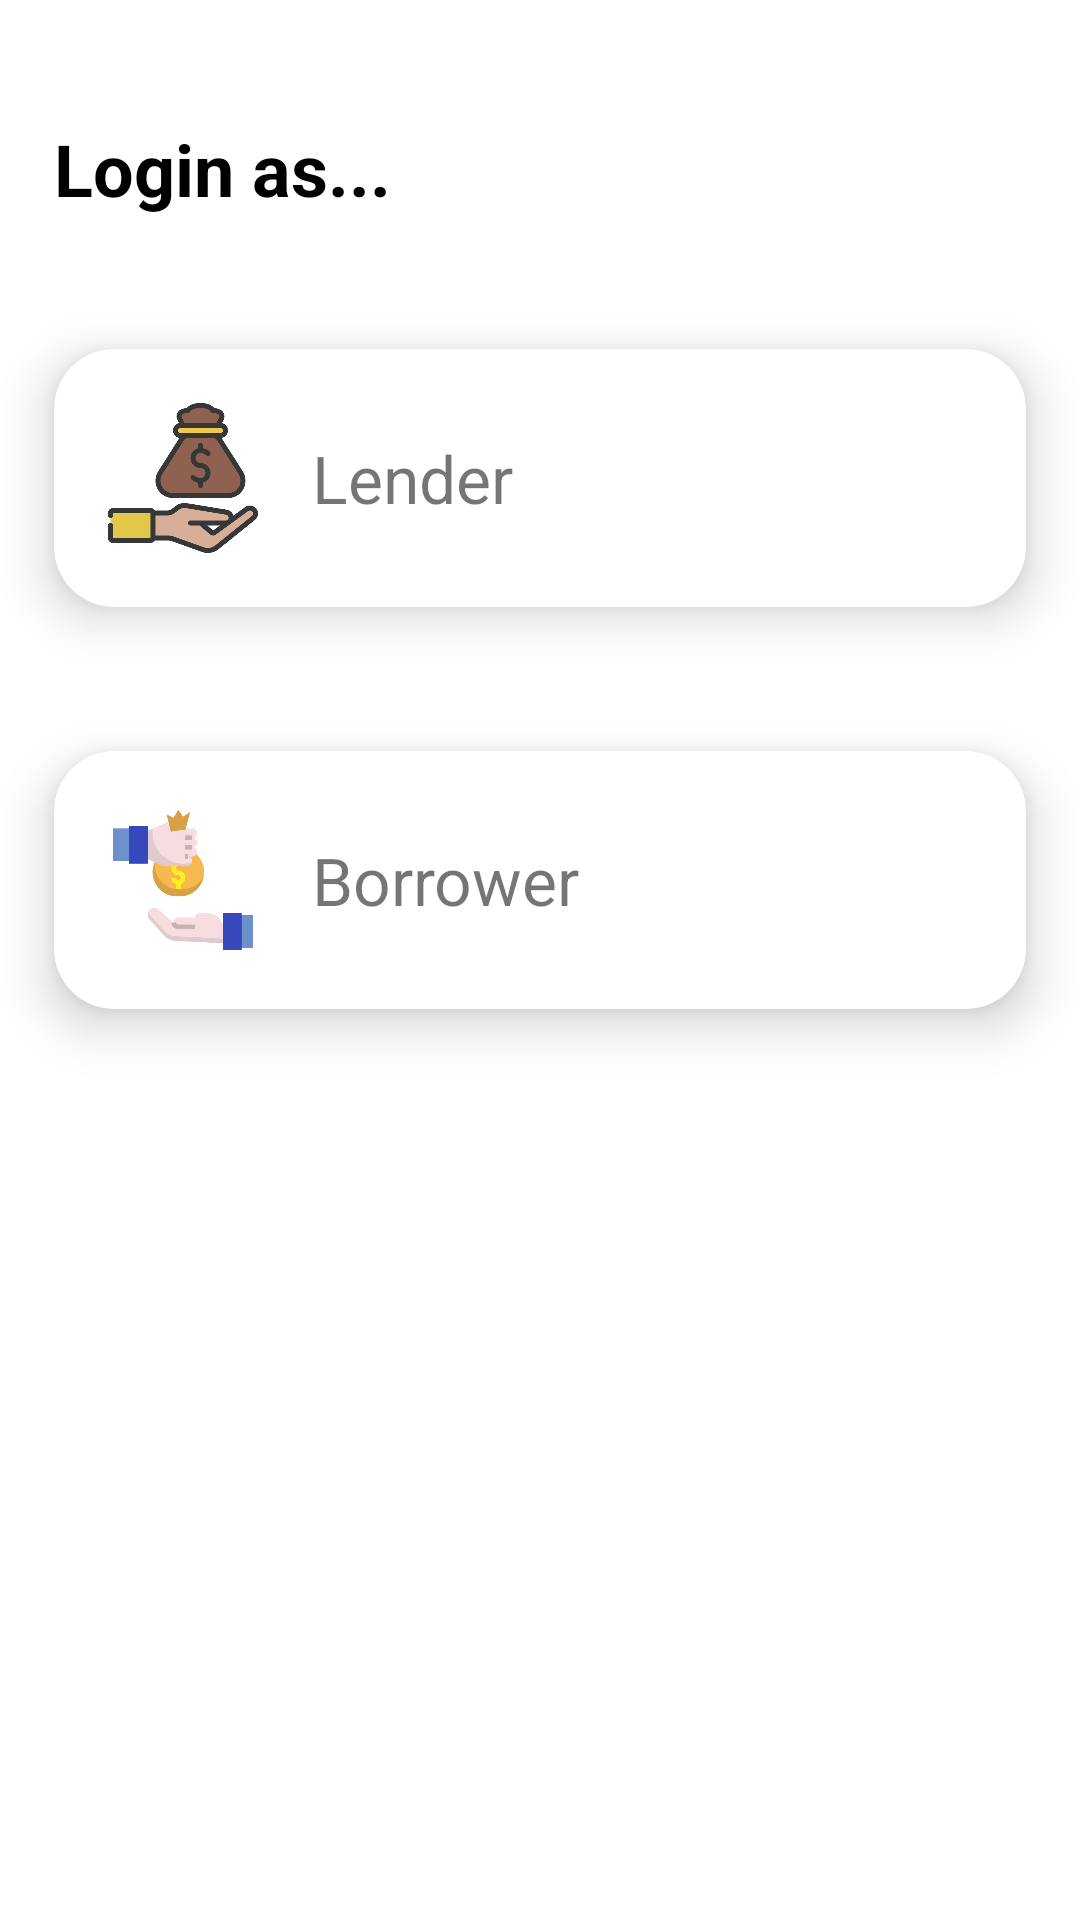

Reconstruct the res/layout file that produces this screen, plus the resources it refers to.
<!-- AndroidManifest.xml: application theme Theme.LoanEasy -->
<!-- res/layout/activity_login_as_admin_or_borrower.xml -->
<?xml version="1.0" encoding="utf-8"?>
<LinearLayout
    xmlns:android="http://schemas.android.com/apk/res/android"
    xmlns:app="http://schemas.android.com/apk/res-auto"
    xmlns:tools="http://schemas.android.com/tools"
    android:layout_width="match_parent"
    android:layout_height="match_parent"
    android:orientation="vertical"
    tools:context=".LoginAsAdminOrBorrower">


    <TextView
        android:id="@+id/textView"
        android:layout_width="wrap_content"
        android:layout_height="wrap_content"
        android:layout_marginTop="40dp"
        android:text="Login as..."
        android:layout_marginBottom="20dp"
        android:textSize="24sp"
        android:textStyle="bold"
        android:layout_marginStart="18dp"
        android:textColor="@color/black"
        app:layout_constraintEnd_toEndOf="parent"
        app:layout_constraintStart_toStartOf="parent"
        app:layout_constraintTop_toTopOf="parent" />

    <androidx.cardview.widget.CardView
        android:id="@+id/cv1"
        android:layout_width="match_parent"
        android:layout_height="wrap_content"
        app:cardBackgroundColor="@color/white"
        app:cardCornerRadius="20dp"
        app:cardElevation="10dp"
        app:cardMaxElevation="12dp"
        app:cardPreventCornerOverlap="true"
        app:cardUseCompatPadding="true"
        app:layout_constraintTop_toBottomOf="@+id/textView"
        tools:layout_editor_absoluteX="9dp">

        <androidx.constraintlayout.widget.ConstraintLayout
            android:layout_width="match_parent"
            android:layout_height="match_parent">

            <ImageView
                android:id="@+id/money_borrower_iv"
                android:layout_width="50dp"
                android:layout_height="50dp"
                android:layout_marginStart="18dp"
                android:src="@drawable/lender"
                android:layout_marginBottom="18dp"
                android:layout_marginTop="18dp"
                app:layout_constraintBottom_toBottomOf="parent"
                app:layout_constraintStart_toStartOf="parent"
                app:layout_constraintTop_toTopOf="parent" />

            <TextView
                android:layout_width="wrap_content"
                android:layout_height="wrap_content"
                android:text="Lender"
                android:textSize="22dp"
                android:layout_marginLeft="18dp"
                app:layout_constraintBottom_toBottomOf="@+id/money_borrower_iv"
                app:layout_constraintStart_toEndOf="@+id/money_borrower_iv"
                app:layout_constraintTop_toTopOf="@+id/money_borrower_iv" />
        </androidx.constraintlayout.widget.ConstraintLayout>

    </androidx.cardview.widget.CardView>

    <androidx.cardview.widget.CardView
        android:id="@+id/cv2"
        android:layout_width="match_parent"
        android:layout_height="wrap_content"
        app:cardBackgroundColor="@color/white"
        app:cardCornerRadius="20dp"
        app:cardElevation="10dp"
        app:cardMaxElevation="12dp"
        app:cardUseCompatPadding="true"
        app:cardPreventCornerOverlap="true"
        app:layout_constraintTop_toBottomOf="@+id/textView"
        tools:layout_editor_absoluteX="9dp">

        <androidx.constraintlayout.widget.ConstraintLayout
            android:layout_width="match_parent"
            android:layout_height="match_parent">

            <ImageView
                android:id="@+id/money_lender_iv"
                android:layout_width="50dp"
                android:layout_height="50dp"
                android:layout_marginStart="18dp"
                android:src="@drawable/borrower"
                android:layout_marginBottom="18dp"
                android:layout_marginTop="18dp"
                app:layout_constraintBottom_toBottomOf="parent"
                app:layout_constraintStart_toStartOf="parent"
                app:layout_constraintTop_toTopOf="parent" />

            <TextView
                android:layout_width="wrap_content"
                android:layout_height="wrap_content"
                android:text="Borrower"
                android:textSize="22dp"
                android:layout_marginLeft="18dp"
                app:layout_constraintBottom_toBottomOf="@+id/money_lender_iv"
                app:layout_constraintStart_toEndOf="@+id/money_lender_iv"
                app:layout_constraintTop_toTopOf="@+id/money_lender_iv" />
        </androidx.constraintlayout.widget.ConstraintLayout>

    </androidx.cardview.widget.CardView>

</LinearLayout>
<!-- resources referenced by this layout -->
<resources>
  <color name="black">#FF000000</color>
  <color name="white">#FFFFFFFF</color>
  <!-- drawable borrower: png bitmap (drawable-v24, 17354 bytes) -->
  <!-- drawable lender: png bitmap (drawable-v24, 28065 bytes) -->
  <style name="Theme.LoanEasy" parent="Theme.MaterialComponents.DayNight.DarkActionBar">
          
          <item name="colorPrimary">@color/lightPink</item>
          <item name="colorPrimaryVariant">@color/grey</item>
          <item name="colorOnPrimary">@color/white</item>
          
          <item name="colorSecondary">@color/teal_200</item>
          <item name="colorSecondaryVariant">@color/teal_700</item>
          <item name="colorOnSecondary">@color/black</item>
          
          <item name="android:statusBarColor" tools:targetApi="l">?attr/colorPrimaryVariant</item>
          
      </style>
  <color name="lightPink">#f44336</color>
  <color name="grey">#686565</color>
  <color name="teal_200">#FF03DAC5</color>
  <color name="teal_700">#FF018786</color>
</resources>
